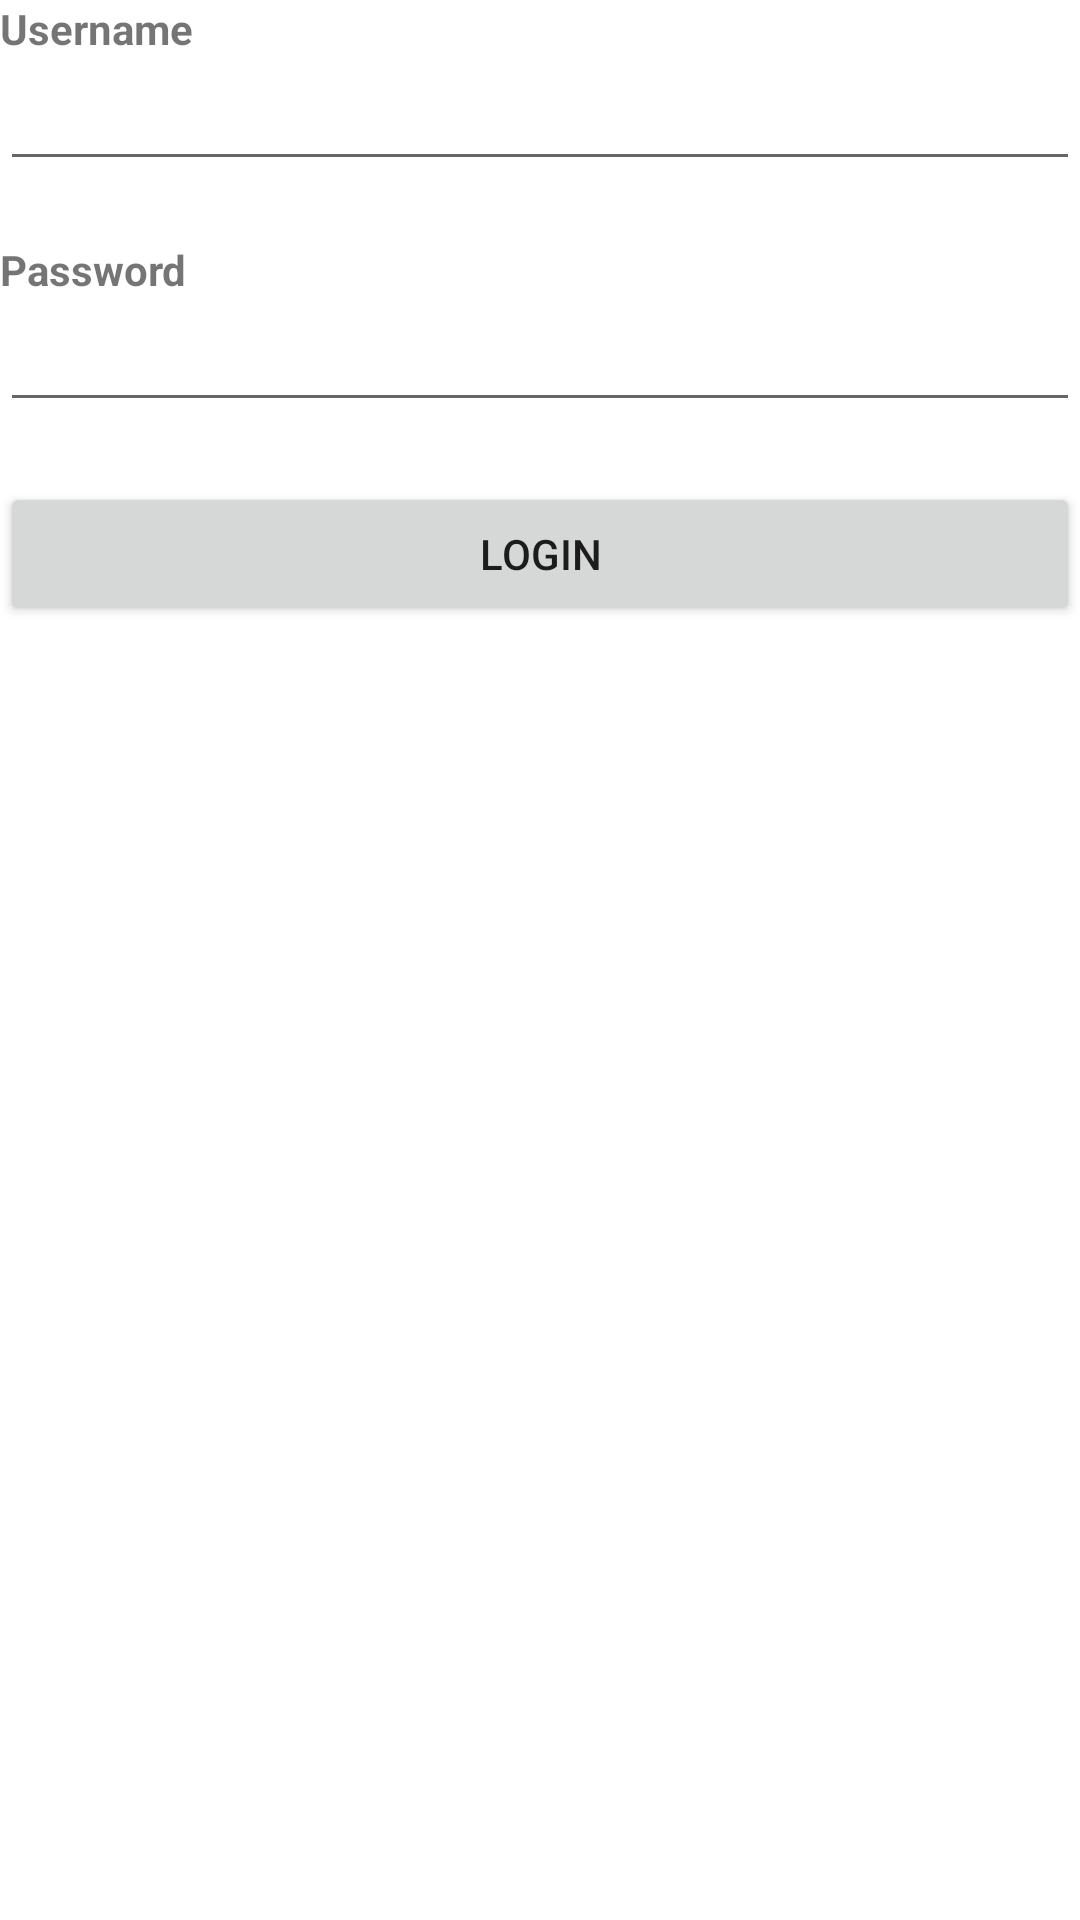

Android layout source for this screen:
<!-- AndroidManifest.xml: application theme Theme.UtsPAM -->
<!-- res/layout/activity_main.xml -->
<?xml version="1.0" encoding="utf-8"?>
<androidx.appcompat.widget.LinearLayoutCompat xmlns:android="http://schemas.android.com/apk/res/android"
    xmlns:app="http://schemas.android.com/apk/res-auto"
    xmlns:tools="http://schemas.android.com/tools"
    android:layout_width="match_parent"
    android:layout_height="match_parent"
    android:orientation="vertical"
    android:layout_margin="48dp"
    tools:context=".MainActivity">

    <TextView
        android:id="@+id/username_label"
        android:layout_width="wrap_content"
        android:layout_height="wrap_content"
        android:textStyle="bold"
        android:text="Username" />

    <androidx.appcompat.widget.AppCompatEditText
        android:id="@+id/username_text"
        android:layout_width="match_parent"
        android:layout_height="wrap_content"/>

    <TextView
        android:id="@+id/password_label"
        android:layout_marginTop="20dp"
        android:layout_width="wrap_content"
        android:layout_height="wrap_content"
        android:textStyle="bold"
        android:text="Password" />

    <androidx.appcompat.widget.AppCompatEditText
        android:id="@+id/password_text"
        android:layout_width="match_parent"
        android:inputType="textPassword"
        android:layout_height="wrap_content"/>

    <androidx.appcompat.widget.AppCompatButton
        android:id="@+id/login_button"
        android:layout_marginTop="20dp"
        android:layout_width="match_parent"
        android:layout_height="wrap_content"
        android:text="Login"/>

</androidx.appcompat.widget.LinearLayoutCompat>
<!-- resources referenced by this layout -->
<resources>
  <style name="Theme.UtsPAM" parent="Theme.MaterialComponents.DayNight.DarkActionBar">
          
          <item name="colorPrimary">@color/purple_500</item>
          <item name="colorPrimaryVariant">@color/purple_700</item>
          <item name="colorOnPrimary">@color/white</item>
          
          <item name="colorSecondary">@color/teal_200</item>
          <item name="colorSecondaryVariant">@color/teal_700</item>
          <item name="colorOnSecondary">@color/black</item>
          
          <item name="android:statusBarColor" tools:targetApi="l">?attr/colorPrimaryVariant</item>
          
      </style>
  <!-- not gathered from this repository: default colours our renderer supplied (Android Studio template values) -->
  <color name="purple_500">#FF6200EE</color>
  <color name="purple_700">#FF3700B3</color>
  <color name="teal_200">#FF03DAC5</color>
  <color name="teal_700">#FF018786</color>
  <color name="black">#FF000000</color>
  <color name="white">#FFFFFFFF</color>
</resources>
